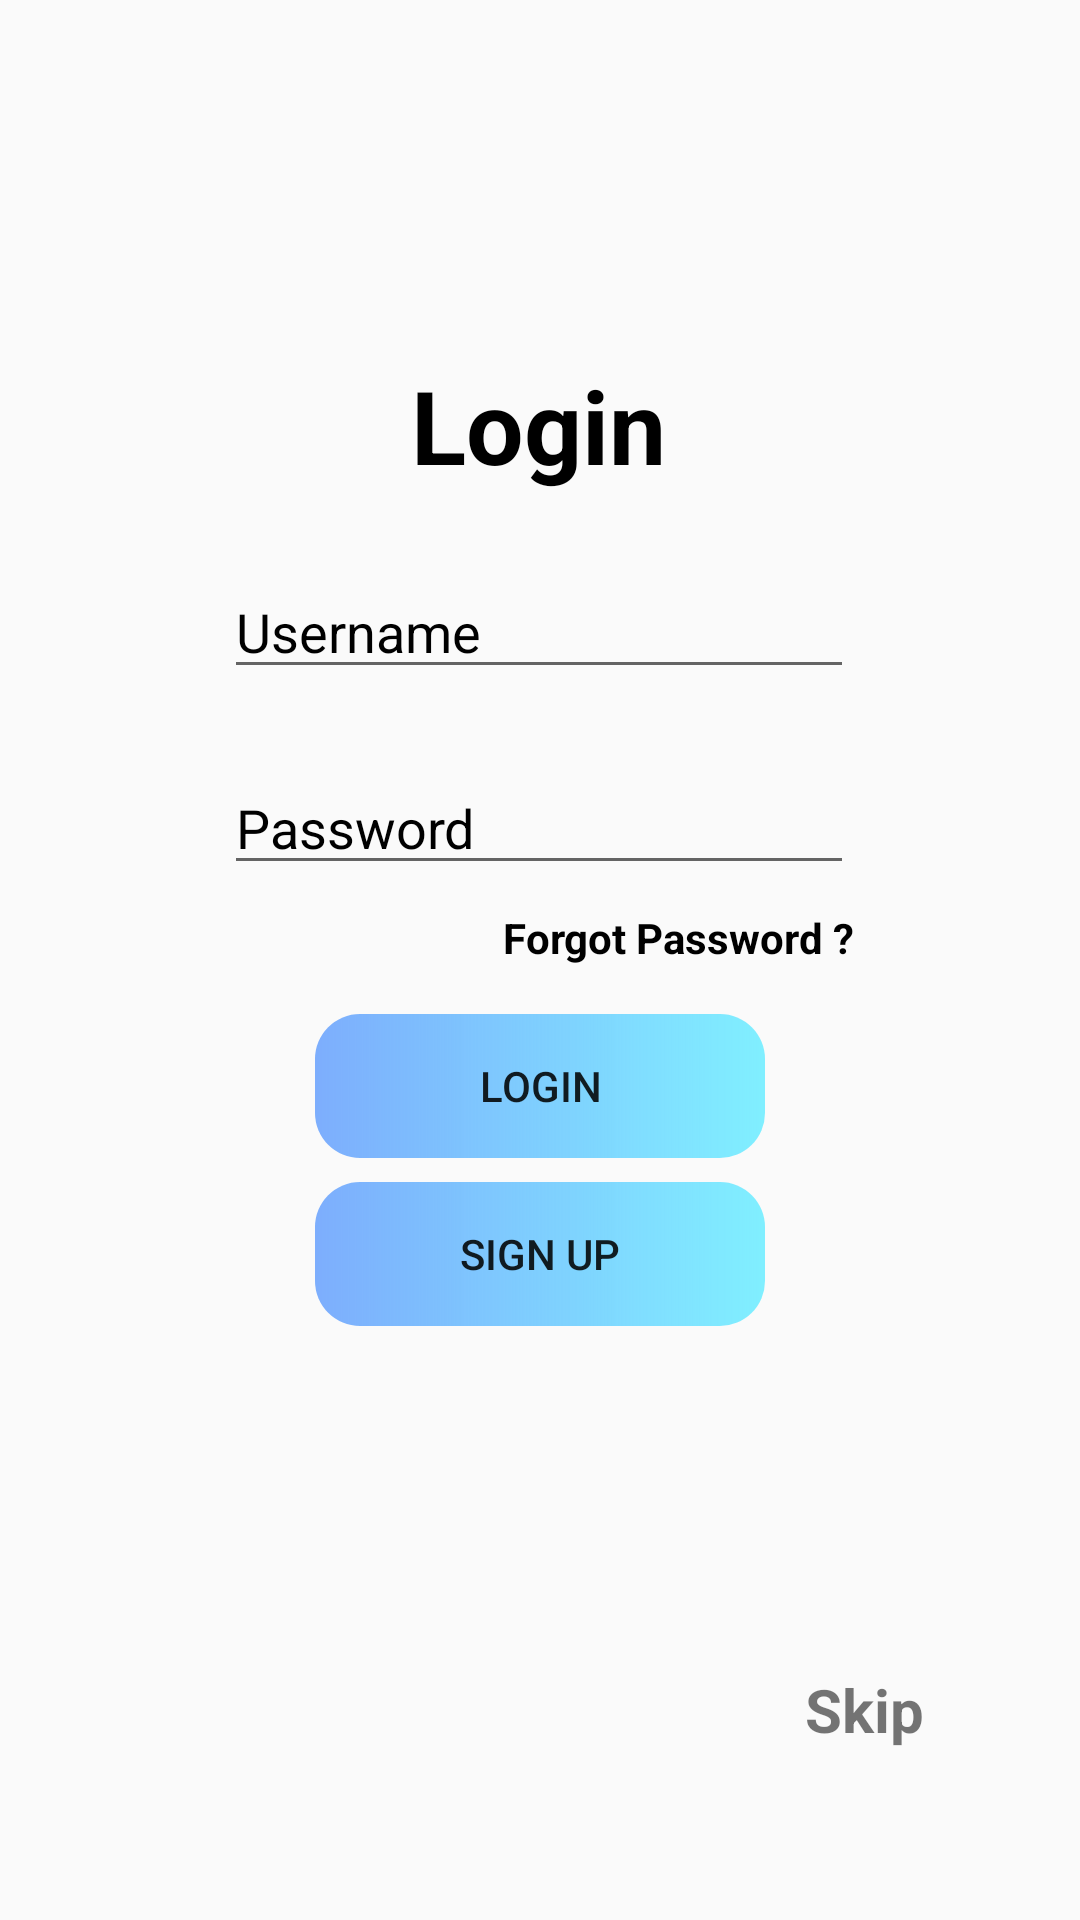

Reconstruct the res/layout file that produces this screen, plus the resources it refers to.
<!-- AndroidManifest.xml: application theme Theme.FurnitureDekho -->
<!-- res/layout/activity_login.xml -->
<?xml version="1.0" encoding="utf-8"?>
 <androidx.constraintlayout.widget.ConstraintLayout xmlns:android="http://schemas.android.com/apk/res/android"
     xmlns:app="http://schemas.android.com/apk/res-auto"
     xmlns:tools="http://schemas.android.com/tools"
     android:layout_width="match_parent"
     android:layout_height="match_parent"
     android:background="@drawable/furniture1"
     tools:context=".LoginActivity">


     <TextView
         android:id="@+id/Login"
         android:layout_width="wrap_content"
         android:layout_height="wrap_content"
         android:text="Login"
         android:textColor="#000000"
         android:textSize="34sp"
         android:textStyle="bold"
         app:layout_constraintBottom_toBottomOf="parent"
         app:layout_constraintEnd_toEndOf="parent"
         app:layout_constraintHorizontal_bias="0.498"
         app:layout_constraintStart_toStartOf="parent"
         app:layout_constraintTop_toTopOf="parent"
         app:layout_constraintVertical_bias="0.19999999" />

     <EditText
         android:id="@+id/editTextTextPersonName"
         android:layout_width="wrap_content"
         android:layout_height="wrap_content"
         android:layout_marginTop="24dp"
         android:ems="10"
         android:hint="Username"
         android:inputType="textPersonName"
         android:textColorHint="#000000"
         app:layout_constraintEnd_toEndOf="@+id/Login"
         app:layout_constraintStart_toStartOf="@+id/Login"
         app:layout_constraintTop_toBottomOf="@+id/Login" />

     <EditText
         android:id="@+id/editTextTextPersonName2"
         android:layout_width="wrap_content"
         android:layout_height="wrap_content"
         android:layout_marginTop="24dp"
         android:ems="10"
         android:hint="Password"
         android:inputType="textPersonName"
         android:textColorHint="#000000"
         app:layout_constraintEnd_toEndOf="@+id/editTextTextPersonName"
         app:layout_constraintHorizontal_bias="0.0"
         app:layout_constraintStart_toStartOf="@+id/editTextTextPersonName"
         app:layout_constraintTop_toBottomOf="@+id/editTextTextPersonName" />

     <Button
         android:id="@+id/loginbtn"
         android:layout_width="match_parent"
         android:layout_height="wrap_content"
         android:layout_marginTop="16dp"
         android:text="Login"
         app:layout_constraintEnd_toEndOf="@+id/editTextTextPersonName2"
         android:layout_marginRight="105dp"
         android:layout_marginLeft="105dp"
         app:layout_constraintHorizontal_bias="0.491"
         app:layout_constraintStart_toStartOf="@+id/editTextTextPersonName2"
         app:layout_constraintTop_toBottomOf="@+id/Forgotpassword"
         android:background="@drawable/custombtm"/>


    <Button
        android:id="@+id/tosignupbtn"
        android:layout_width="match_parent"
        android:layout_height="wrap_content"
        android:layout_marginLeft="105dp"
        android:layout_marginTop="72dp"

        android:layout_marginRight="105dp"
        android:background="@drawable/custombtm"
        android:text="Sign Up"
        app:layout_constraintEnd_toEndOf="@+id/editTextTextPersonName2"
        app:layout_constraintHorizontal_bias="0.888"
        app:layout_constraintStart_toStartOf="@+id/editTextTextPersonName2"
        app:layout_constraintTop_toBottomOf="@+id/Forgotpassword" />

    <TextView
         android:id="@+id/Forgotpassword"
         android:layout_width="wrap_content"
         android:layout_height="wrap_content"
         android:layout_marginTop="8dp"
         android:text="Forgot Password ?"
         android:textColor="#000000"
         android:textStyle="bold"
         app:layout_constraintEnd_toEndOf="@+id/editTextTextPersonName2"
         app:layout_constraintTop_toBottomOf="@+id/editTextTextPersonName2" />

    <TextView
        android:layout_width="wrap_content"
        android:layout_height="wrap_content"
        android:clickable="true"
        android:text="Skip"
        android:textSize="20sp"
        android:textStyle="bold"
        app:layout_constraintBottom_toBottomOf="parent"
        app:layout_constraintEnd_toEndOf="parent"
        app:layout_constraintHorizontal_bias="0.838"
        app:layout_constraintStart_toStartOf="parent"
        app:layout_constraintTop_toBottomOf="@+id/tosignupbtn"
        app:layout_constraintVertical_bias="0.669" />


</androidx.constraintlayout.widget.ConstraintLayout>
<!-- resources referenced by this layout -->
<resources>
  <!-- drawable custombtm (drawable) -->
  <?xml version="1.0" encoding="utf-8"?>
  <shape android:shape="rectangle" xmlns:android="http://schemas.android.com/apk/res/android">
  <gradient android:angle="0"
      android:startColor="#800061ff"
      android:endColor="#80efff"
      android:type="linear"/>
      <corners android:radius="15dp"/>
  </shape>
  <style name="Theme.FurnitureDekho" parent="Theme.AppCompat.Light.NoActionBar">
          
          <item name="colorPrimary">@color/purple_500</item>
          <item name="colorPrimaryVariant">@color/purple_700</item>
          <item name="colorOnPrimary">@color/white</item>
          
          <item name="android:statusBarColor">@color/creambrown</item>
          <item name="colorSecondary">@color/teal_200</item>
          <item name="colorSecondaryVariant">@color/teal_700</item>
          <item name="colorOnSecondary">@color/black</item>
          
  
          
      </style>
  <color name="purple_500">#FF6200EE</color>
  <color name="purple_700">#FF3700B3</color>
  <color name="white">#FFFFFFFF</color>
  <color name="creambrown">#b3541e</color>
  <color name="teal_200">#FF03DAC5</color>
  <color name="teal_700">#FF018786</color>
  <color name="black">#FF000000</color>
</resources>
